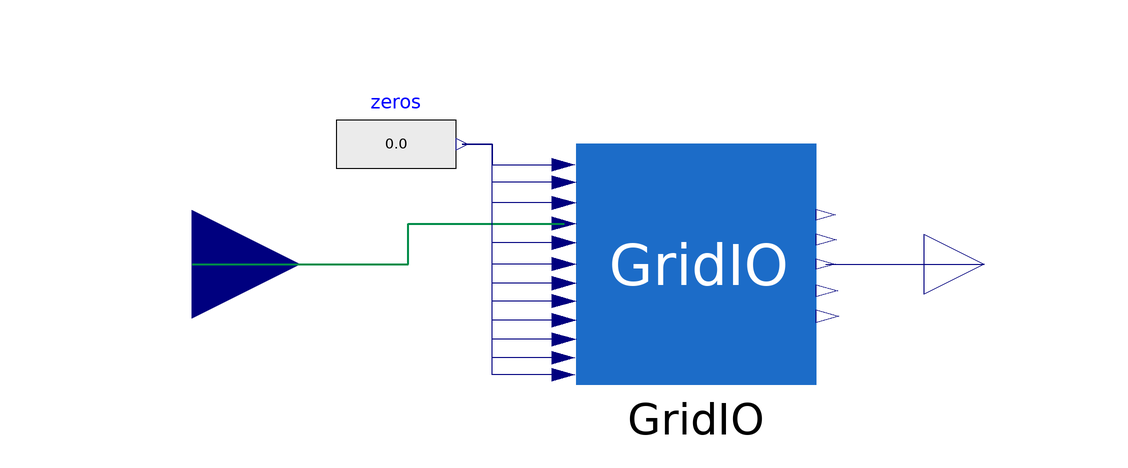

The component connection diagram of the Modelica model below, drawn from its own Placement and Line annotations.

model GridIOsiso "Single input single output variant of GridIO"
  ThreeMIB.Systems.GridIO GridIO(
    t1=t1,
    t2=t2,
    opening=opening) annotation (Placement(transformation(extent={{-20,-20},{20,20}})));

  Modelica.Blocks.Sources.RealExpression zeros
    annotation (Placement(transformation(extent={{-60,10},{-40,30}})));
  parameter Modelica.Units.SI.Time t1=0.5 "Time of line removal"
    annotation (Dialog(group="Line Removal Parameters"));
  parameter Modelica.Units.SI.Time t2=0.57 "Line re-insertion time"
    annotation (Dialog(group="Line Removal Parameters"));
  parameter Integer opening=1
    "Type of opening (1: removes both ends at same time, 2: removes sending end, 3: removes receiving end)"
    annotation (Dialog(group="Line Removal Parameters"));
  Modelica.Blocks.Interfaces.RealOutput Vt
    annotation (Placement(transformation(extent={{38,-10},{58,10}}),   iconTransformation(extent={{60,-14},{90,16}})));
  Modelica.Blocks.Interfaces.RealInput uvs
    annotation (Placement(transformation(extent={{-102,-18},{-66,18}}),  iconTransformation(extent={{-180,-20},{-140,20}})));
  // allow replaceable records for power flow data
  replaceable record Bus =
        OpenIPSL.Examples.Tutorial.Example_5.PFData.BusData.PFBus00000 constrainedby OpenIPSL.Examples.Tutorial.Example_5.PFData.BusData.BusTemplate
                                                              "Power flow results for buses"                     annotation (
      choicesAllMatching=true,Dialog(group="Power Flow Data", tab="Power Flow Scenario"));
  replaceable record Load =
        OpenIPSL.Examples.Tutorial.Example_5.PFData.LoadData.PFLoad00000 constrainedby OpenIPSL.Examples.Tutorial.Example_5.PFData.LoadData.LoadTemplate
      "Power flow results for loads"                                                                                     annotation (
      choicesAllMatching=true,Dialog(group="Power Flow Data", tab="Power Flow Scenario"));
  replaceable record Trafo =
        OpenIPSL.Examples.Tutorial.Example_5.PFData.TrafoData.PFTrafo00000 constrainedby OpenIPSL.Examples.Tutorial.Example_5.PFData.TrafoData.TrafoTemplate
      "Power flow results for transformers"                                                                                   annotation (
      choicesAllMatching=true,Dialog(group="Power Flow Data", tab="Power Flow Scenario"));
  replaceable record Machine =
        OpenIPSL.Examples.Tutorial.Example_5.PFData.MachineData.PFMachine00000 constrainedby OpenIPSL.Examples.Tutorial.Example_5.PFData.MachineData.MachineTemplate
      "Power flow results for machines"
    annotation (choicesAllMatching=true,Dialog(group="Power Flow Data", tab="Power Flow Scenario"));
equation
  connect(uvs, GridIO.uvs1) annotation (Line(points={{-84,0},{-48,0},{-48,
          6.74286},{-22,6.74286}},                                                                       color={0,140,72},
      thickness=1));

  connect(zeros.y, GridIO.uPload1) annotation (Line(points={{-39,20},{-34,20},{
          -34,16.5143},{-22.1,16.5143}}, color={0,0,127}));
  connect(GridIO.uPSS1, zeros.y) annotation (Line(points={{-22,13.6},{-34,13.6},
          {-34,20},{-39,20}}, color={0,0,127}));
  connect(GridIO.uPm1, zeros.y) annotation (Line(points={{-22,10.1714},{-34,
          10.1714},{-34,20},{-39,20}}, color={0,0,127}));
  connect(GridIO.uPSS2, zeros.y) annotation (Line(points={{-22,3.54286},{-34,
          3.54286},{-34,20},{-39,20}}, color={0,0,127}));
  connect(GridIO.uPm2, zeros.y) annotation (Line(points={{-22,0},{-34,0},{-34,
          20},{-39,20}}, color={0,0,127}));
  connect(GridIO.uvs2, zeros.y) annotation (Line(points={{-22,-3.2},{-34,-3.2},
          {-34,20},{-39,20}}, color={0,0,127}));
  connect(GridIO.uPSS3, zeros.y) annotation (Line(points={{-22,-6.17143},{-34,
          -6.17143},{-34,20},{-39,20}}, color={0,0,127}));
  connect(GridIO.uPm3, zeros.y) annotation (Line(points={{-22,-9.37143},{-34,
          -9.37143},{-34,20},{-39,20}}, color={0,0,127}));
  connect(GridIO.uvs3, zeros.y) annotation (Line(points={{-22,-12.5714},{-34,
          -12.5714},{-34,20},{-39,20}}, color={0,0,127}));
  connect(GridIO.uPload2, zeros.y) annotation (Line(points={{-22.1,-15.6},{-34,
          -15.6},{-34,20},{-39,20}}, color={0,0,127}));
  connect(GridIO.uPload3, zeros.y) annotation (Line(points={{-22.1,-18.4571},{
          -34,-18.4571},{-34,20},{-39,20}}, color={0,0,127}));
  connect(GridIO.Vt, Vt)
    annotation (Line(points={{21.6,0},{48,0}}, color={0,0,127}));
  annotation (Icon(coordinateSystem(extent={{-140,-80},{60,80}}),
                   graphics={                                        Rectangle(
          extent={{-140,-80},{60,80}},
          lineColor={28,108,200},
          fillColor={28,108,200},
          fillPattern=FillPattern.Solid), Text(
          extent={{-100,20},{100,-20}},
          textColor={28,108,200},
          textString="%name"),            Text(
          extent={{-98,30},{24,-36}},
          textColor={255,255,255},
          textString="SISO")}));
end GridIOsiso;